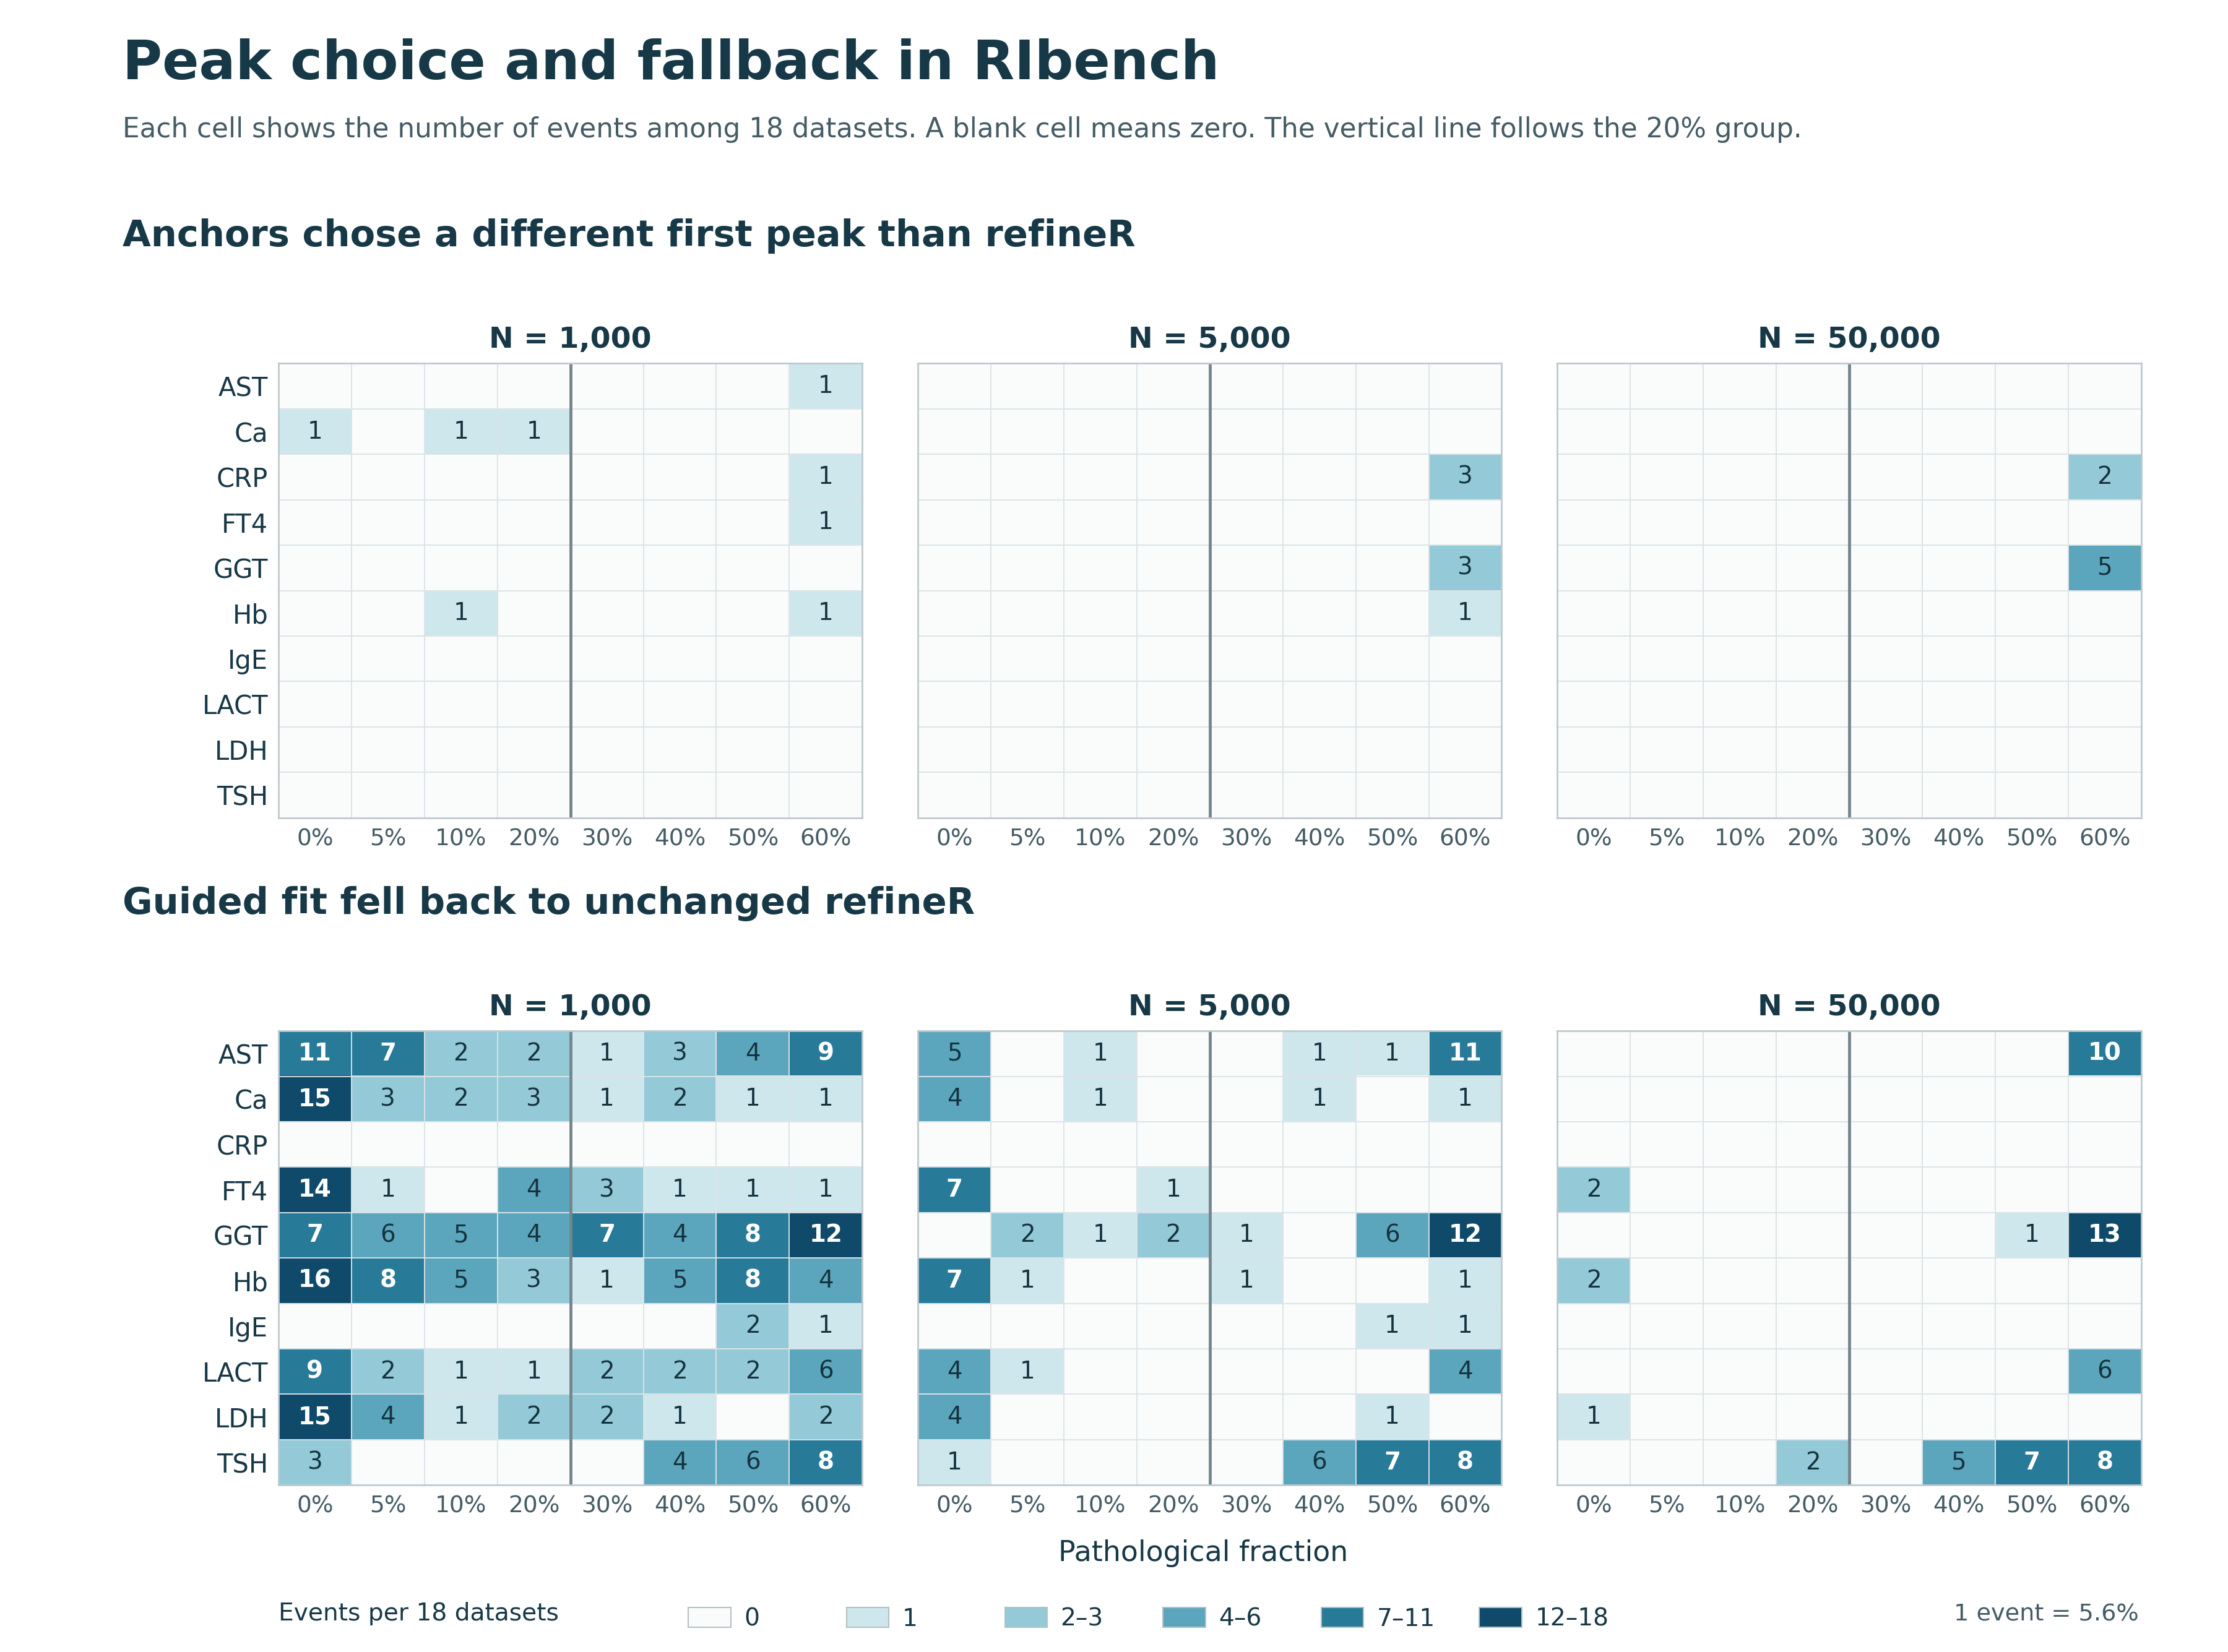

Source data for this figure (header and first rows):
dimension, analyte, N, fractionPathol, assigned, clear, same, different, unclear, unavailable, fallback, different_rate_all, different_rate_clear, fallback_rate_all
All, , , , 4320, 3965, 3943, 22, 355, 0, 434, 0.005093, 0.005549, 0.1005
N, , 1000, , 1440, 1189, 1181, 8, 251, 0, 271, 0.005556, 0.006728, 0.1882
N, , 5000, , 1440, 1363, 1356, 7, 77, 0, 106, 0.004861, 0.005136, 0.07361
N, , 50000, , 1440, 1413, 1406, 7, 27, 0, 57, 0.004861, 0.004954, 0.03958
Analyte, AST, , , 432, 389, 388, 1, 43, 0, 68, 0.002315, 0.002571, 0.1574
Analyte, CRP, , , 432, 432, 426, 6, 0, 0, 0, 0.01389, 0.01389, 0.0
Analyte, Ca, , , 432, 400, 397, 3, 32, 0, 35, 0.006944, 0.0075, 0.08102
Analyte, FT4, , , 432, 397, 396, 1, 35, 0, 35, 0.002315, 0.002519, 0.08102
Analyte, GGT, , , 432, 371, 363, 8, 61, 0, 91, 0.01852, 0.02156, 0.2106
Analyte, Hb, , , 432, 376, 373, 3, 56, 0, 62, 0.006944, 0.007979, 0.1435
Analyte, IgE, , , 432, 427, 427, 0, 5, 0, 5, 0.0, 0.0, 0.01157
Analyte, LACT, , , 432, 404, 404, 0, 28, 0, 40, 0.0, 0.0, 0.09259
Analyte, LDH, , , 432, 401, 401, 0, 31, 0, 33, 0.0, 0.0, 0.07639
Analyte, TSH, , , 432, 368, 368, 0, 64, 0, 65, 0.0, 0.0, 0.1505
Pathological fraction, , , 0.0, 540, 416, 415, 1, 124, 0, 127, 0.001852, 0.002404, 0.2352
Pathological fraction, , , 0.05, 540, 506, 506, 0, 34, 0, 35, 0.0, 0.0, 0.06481
Pathological fraction, , , 0.1, 540, 523, 521, 2, 17, 0, 19, 0.003704, 0.003824, 0.03519
Pathological fraction, , , 0.2, 540, 520, 519, 1, 20, 0, 24, 0.001852, 0.001923, 0.04444
Pathological fraction, , , 0.3, 540, 521, 521, 0, 19, 0, 19, 0.0, 0.0, 0.03519
Pathological fraction, , , 0.4, 540, 508, 508, 0, 32, 0, 35, 0.0, 0.0, 0.06481
Pathological fraction, , , 0.5, 540, 492, 492, 0, 48, 0, 56, 0.0, 0.0, 0.1037
Pathological fraction, , , 0.6, 540, 479, 461, 18, 61, 0, 119, 0.03333, 0.03758, 0.2204
Analyte × N × pathological fraction, AST, 1000, 0.0, 18, 7, 7, 0, 11, 0, 11, 0.0, 0.0, 0.6111
Analyte × N × pathological fraction, AST, 1000, 0.05, 18, 11, 11, 0, 7, 0, 7, 0.0, 0.0, 0.3889
Analyte × N × pathological fraction, AST, 1000, 0.1, 18, 16, 16, 0, 2, 0, 2, 0.0, 0.0, 0.1111
Analyte × N × pathological fraction, AST, 1000, 0.2, 18, 16, 16, 0, 2, 0, 2, 0.0, 0.0, 0.1111
Analyte × N × pathological fraction, AST, 1000, 0.3, 18, 17, 17, 0, 1, 0, 1, 0.0, 0.0, 0.05556
Analyte × N × pathological fraction, AST, 1000, 0.4, 18, 16, 16, 0, 2, 0, 3, 0.0, 0.0, 0.1667
Analyte × N × pathological fraction, AST, 1000, 0.5, 18, 15, 15, 0, 3, 0, 4, 0.0, 0.0, 0.2222
Analyte × N × pathological fraction, AST, 1000, 0.6, 18, 12, 11, 1, 6, 0, 9, 0.05556, 0.08333, 0.5
Analyte × N × pathological fraction, AST, 5000, 0.0, 18, 13, 13, 0, 5, 0, 5, 0.0, 0.0, 0.2778
Analyte × N × pathological fraction, AST, 5000, 0.05, 18, 18, 18, 0, 0, 0, 0, 0.0, 0.0, 0.0
Analyte × N × pathological fraction, AST, 5000, 0.1, 18, 17, 17, 0, 1, 0, 1, 0.0, 0.0, 0.05556
Analyte × N × pathological fraction, AST, 5000, 0.2, 18, 18, 18, 0, 0, 0, 0, 0.0, 0.0, 0.0
Analyte × N × pathological fraction, AST, 5000, 0.3, 18, 18, 18, 0, 0, 0, 0, 0.0, 0.0, 0.0
Analyte × N × pathological fraction, AST, 5000, 0.4, 18, 17, 17, 0, 1, 0, 1, 0.0, 0.0, 0.05556
Analyte × N × pathological fraction, AST, 5000, 0.5, 18, 17, 17, 0, 1, 0, 1, 0.0, 0.0, 0.05556
Analyte × N × pathological fraction, AST, 5000, 0.6, 18, 17, 17, 0, 1, 0, 11, 0.0, 0.0, 0.6111
Analyte × N × pathological fraction, AST, 50000, 0.0, 18, 18, 18, 0, 0, 0, 0, 0.0, 0.0, 0.0
Analyte × N × pathological fraction, AST, 50000, 0.05, 18, 18, 18, 0, 0, 0, 0, 0.0, 0.0, 0.0
Analyte × N × pathological fraction, AST, 50000, 0.1, 18, 18, 18, 0, 0, 0, 0, 0.0, 0.0, 0.0
Analyte × N × pathological fraction, AST, 50000, 0.2, 18, 18, 18, 0, 0, 0, 0, 0.0, 0.0, 0.0
Analyte × N × pathological fraction, AST, 50000, 0.3, 18, 18, 18, 0, 0, 0, 0, 0.0, 0.0, 0.0
Analyte × N × pathological fraction, AST, 50000, 0.4, 18, 18, 18, 0, 0, 0, 0, 0.0, 0.0, 0.0
Analyte × N × pathological fraction, AST, 50000, 0.5, 18, 18, 18, 0, 0, 0, 0, 0.0, 0.0, 0.0
Analyte × N × pathological fraction, AST, 50000, 0.6, 18, 18, 18, 0, 0, 0, 10, 0.0, 0.0, 0.5556
Analyte × N × pathological fraction, CRP, 1000, 0.0, 18, 18, 18, 0, 0, 0, 0, 0.0, 0.0, 0.0
Analyte × N × pathological fraction, CRP, 1000, 0.05, 18, 18, 18, 0, 0, 0, 0, 0.0, 0.0, 0.0
Analyte × N × pathological fraction, CRP, 1000, 0.1, 18, 18, 18, 0, 0, 0, 0, 0.0, 0.0, 0.0
Analyte × N × pathological fraction, CRP, 1000, 0.2, 18, 18, 18, 0, 0, 0, 0, 0.0, 0.0, 0.0
Analyte × N × pathological fraction, CRP, 1000, 0.3, 18, 18, 18, 0, 0, 0, 0, 0.0, 0.0, 0.0
Analyte × N × pathological fraction, CRP, 1000, 0.4, 18, 18, 18, 0, 0, 0, 0, 0.0, 0.0, 0.0
Analyte × N × pathological fraction, CRP, 1000, 0.5, 18, 18, 18, 0, 0, 0, 0, 0.0, 0.0, 0.0
Analyte × N × pathological fraction, CRP, 1000, 0.6, 18, 18, 17, 1, 0, 0, 0, 0.05556, 0.05556, 0.0
Analyte × N × pathological fraction, CRP, 5000, 0.0, 18, 18, 18, 0, 0, 0, 0, 0.0, 0.0, 0.0
Analyte × N × pathological fraction, CRP, 5000, 0.05, 18, 18, 18, 0, 0, 0, 0, 0.0, 0.0, 0.0
Analyte × N × pathological fraction, CRP, 5000, 0.1, 18, 18, 18, 0, 0, 0, 0, 0.0, 0.0, 0.0
Analyte × N × pathological fraction, CRP, 5000, 0.2, 18, 18, 18, 0, 0, 0, 0, 0.0, 0.0, 0.0
Analyte × N × pathological fraction, CRP, 5000, 0.3, 18, 18, 18, 0, 0, 0, 0, 0.0, 0.0, 0.0
Analyte × N × pathological fraction, CRP, 5000, 0.4, 18, 18, 18, 0, 0, 0, 0, 0.0, 0.0, 0.0
... 202 more rows
